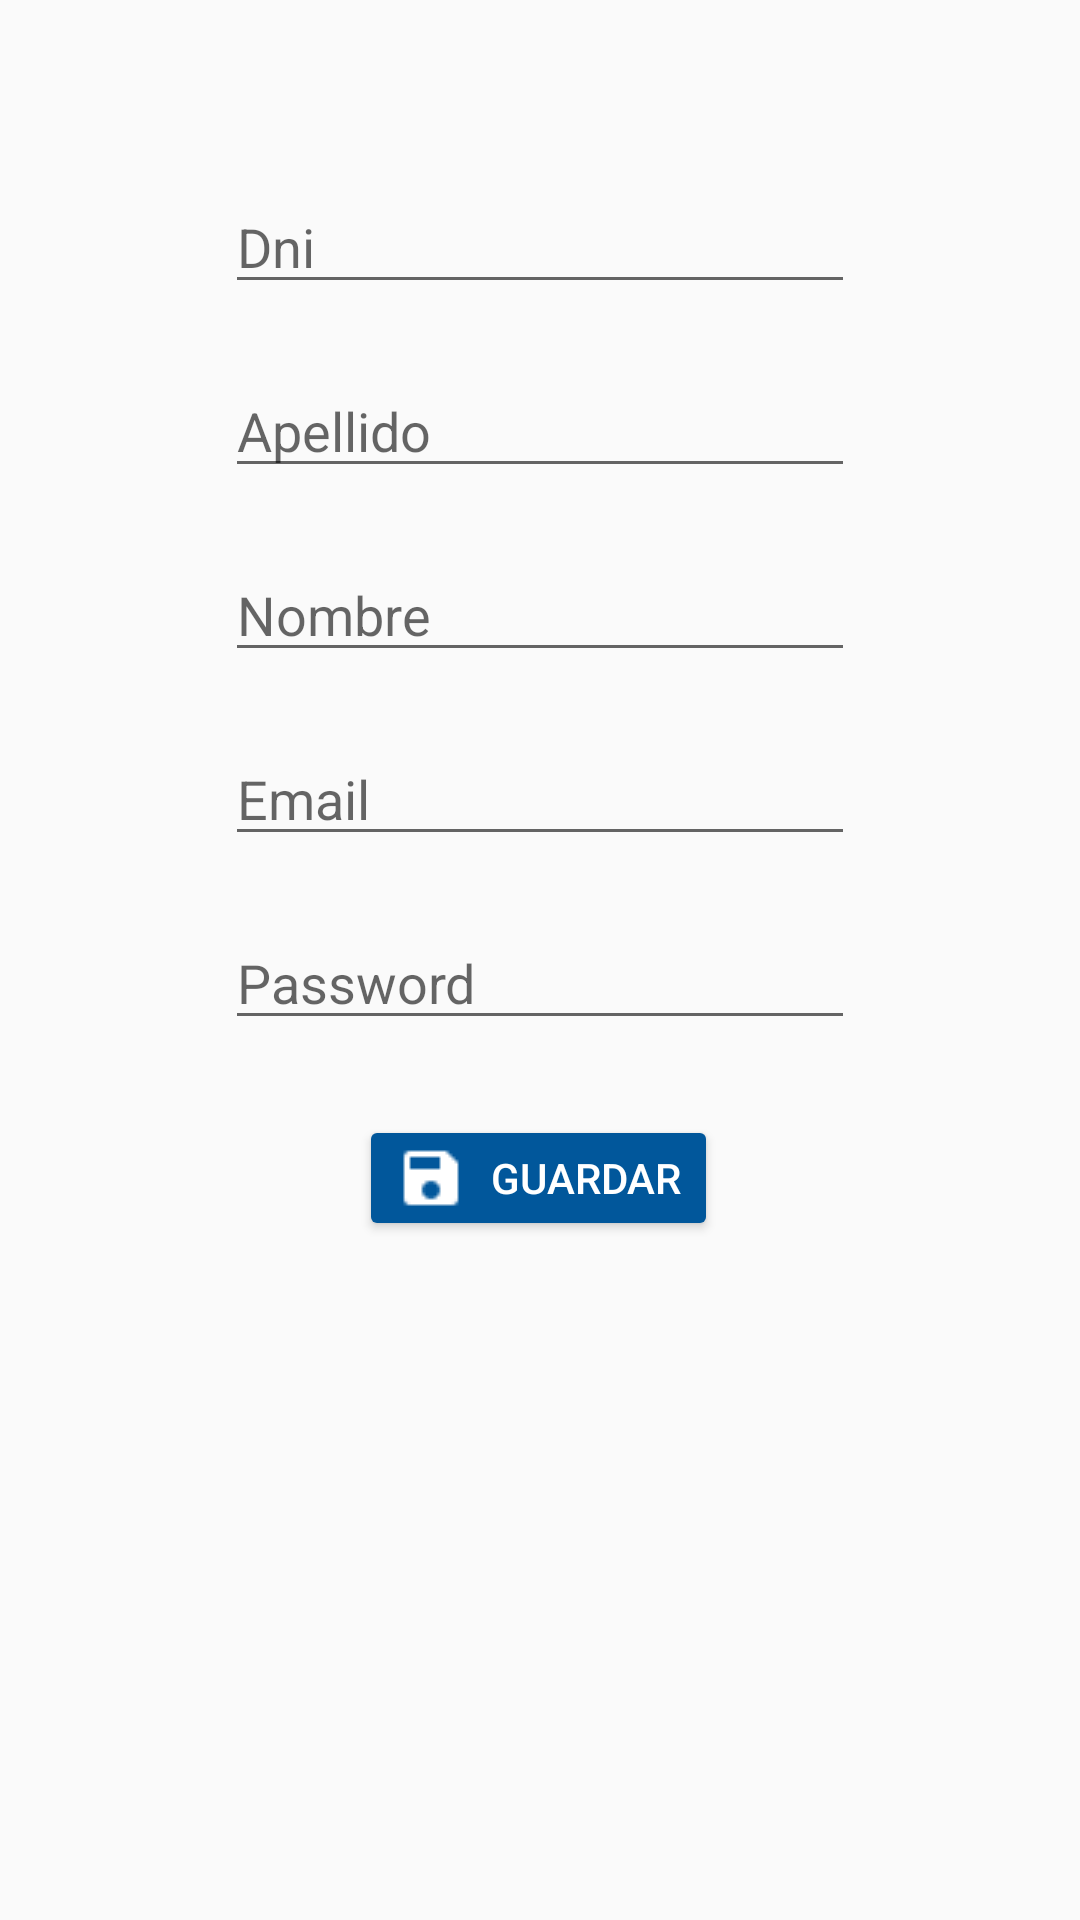

Write the Android layout XML for this screen, with the resource values it uses.
<!-- AndroidManifest.xml: application theme AppTheme -->
<!-- res/layout/activity_registro.xml -->
<?xml version="1.0" encoding="utf-8"?>
<androidx.constraintlayout.widget.ConstraintLayout xmlns:android="http://schemas.android.com/apk/res/android"
    xmlns:app="http://schemas.android.com/apk/res-auto"
    xmlns:tools="http://schemas.android.com/tools"
    android:layout_width="match_parent"
    android:layout_height="match_parent"
    tools:context=".registro.RegistroActivity">

    <EditText
        android:id="@+id/txtDni"
        android:layout_width="wrap_content"
        android:layout_height="wrap_content"
        android:layout_marginTop="60dp"
        android:ems="10"
        android:inputType="number"
        android:hint="Dni"
        app:layout_constraintEnd_toEndOf="parent"
        app:layout_constraintStart_toStartOf="parent"
        app:layout_constraintTop_toTopOf="parent" />

    <EditText
        android:id="@+id/txtApellido"
        android:layout_width="wrap_content"
        android:layout_height="wrap_content"
        android:layout_marginTop="20dp"
        android:ems="10"
        android:inputType="textPersonName"
        android:hint="Apellido"
        app:layout_constraintEnd_toEndOf="parent"
        app:layout_constraintStart_toStartOf="parent"
        app:layout_constraintTop_toBottomOf="@+id/txtDni" />

    <EditText
        android:id="@+id/txtNombre"
        android:layout_width="wrap_content"
        android:layout_height="wrap_content"
        android:layout_marginTop="20dp"
        android:ems="10"
        android:inputType="textPersonName"
        android:hint="Nombre"
        app:layout_constraintEnd_toEndOf="parent"
        app:layout_constraintStart_toStartOf="parent"
        app:layout_constraintTop_toBottomOf="@+id/txtApellido" />

    <EditText
        android:id="@+id/txtMail"
        android:layout_width="wrap_content"
        android:layout_height="wrap_content"
        android:layout_marginTop="20dp"
        android:ems="10"
        android:inputType="textPersonName"
        android:hint="Email"
        app:layout_constraintEnd_toEndOf="parent"
        app:layout_constraintStart_toStartOf="parent"
        app:layout_constraintTop_toBottomOf="@+id/txtNombre" />

    <EditText
        android:id="@+id/txtPassword"
        android:layout_width="wrap_content"
        android:layout_height="wrap_content"
        android:layout_marginTop="20dp"
        android:ems="10"
        android:hint="Password"
        android:inputType="textPassword"
        app:layout_constraintEnd_toEndOf="parent"
        app:layout_constraintStart_toStartOf="parent"
        app:layout_constraintTop_toBottomOf="@+id/txtMail" />

    <Button
        android:id="@+id/btnGuardar"
        android:layout_width="wrap_content"
        android:layout_height="42dp"
        android:layout_marginTop="25dp"
        android:text="Guardar"
        android:onClick="guardar"
        android:backgroundTint="#01579B"
        android:textColor="@android:color/white"
        android:drawableLeft="@drawable/diskette"
        android:drawablePadding="8dp"
        app:layout_constraintEnd_toEndOf="parent"
        app:layout_constraintHorizontal_bias="0.498"
        app:layout_constraintStart_toStartOf="parent"
        app:layout_constraintTop_toBottomOf="@+id/txtPassword" />
</androidx.constraintlayout.widget.ConstraintLayout>
<!-- resources referenced by this layout -->
<resources>
  <!-- drawable diskette: png bitmap (drawable, 487 bytes) -->
  <style name="AppTheme" parent="Theme.AppCompat.Light.DarkActionBar">
          
          <item name="colorPrimary">@color/colorPrimary</item>
          <item name="colorPrimaryDark">@color/colorPrimaryDark</item>
          <item name="colorAccent">@color/colorAccent</item>
      </style>
  <color name="colorPrimary">#01579B</color>
  <color name="colorPrimaryDark">#01579B</color>
  <color name="colorAccent">#B3E5FC</color>
</resources>
